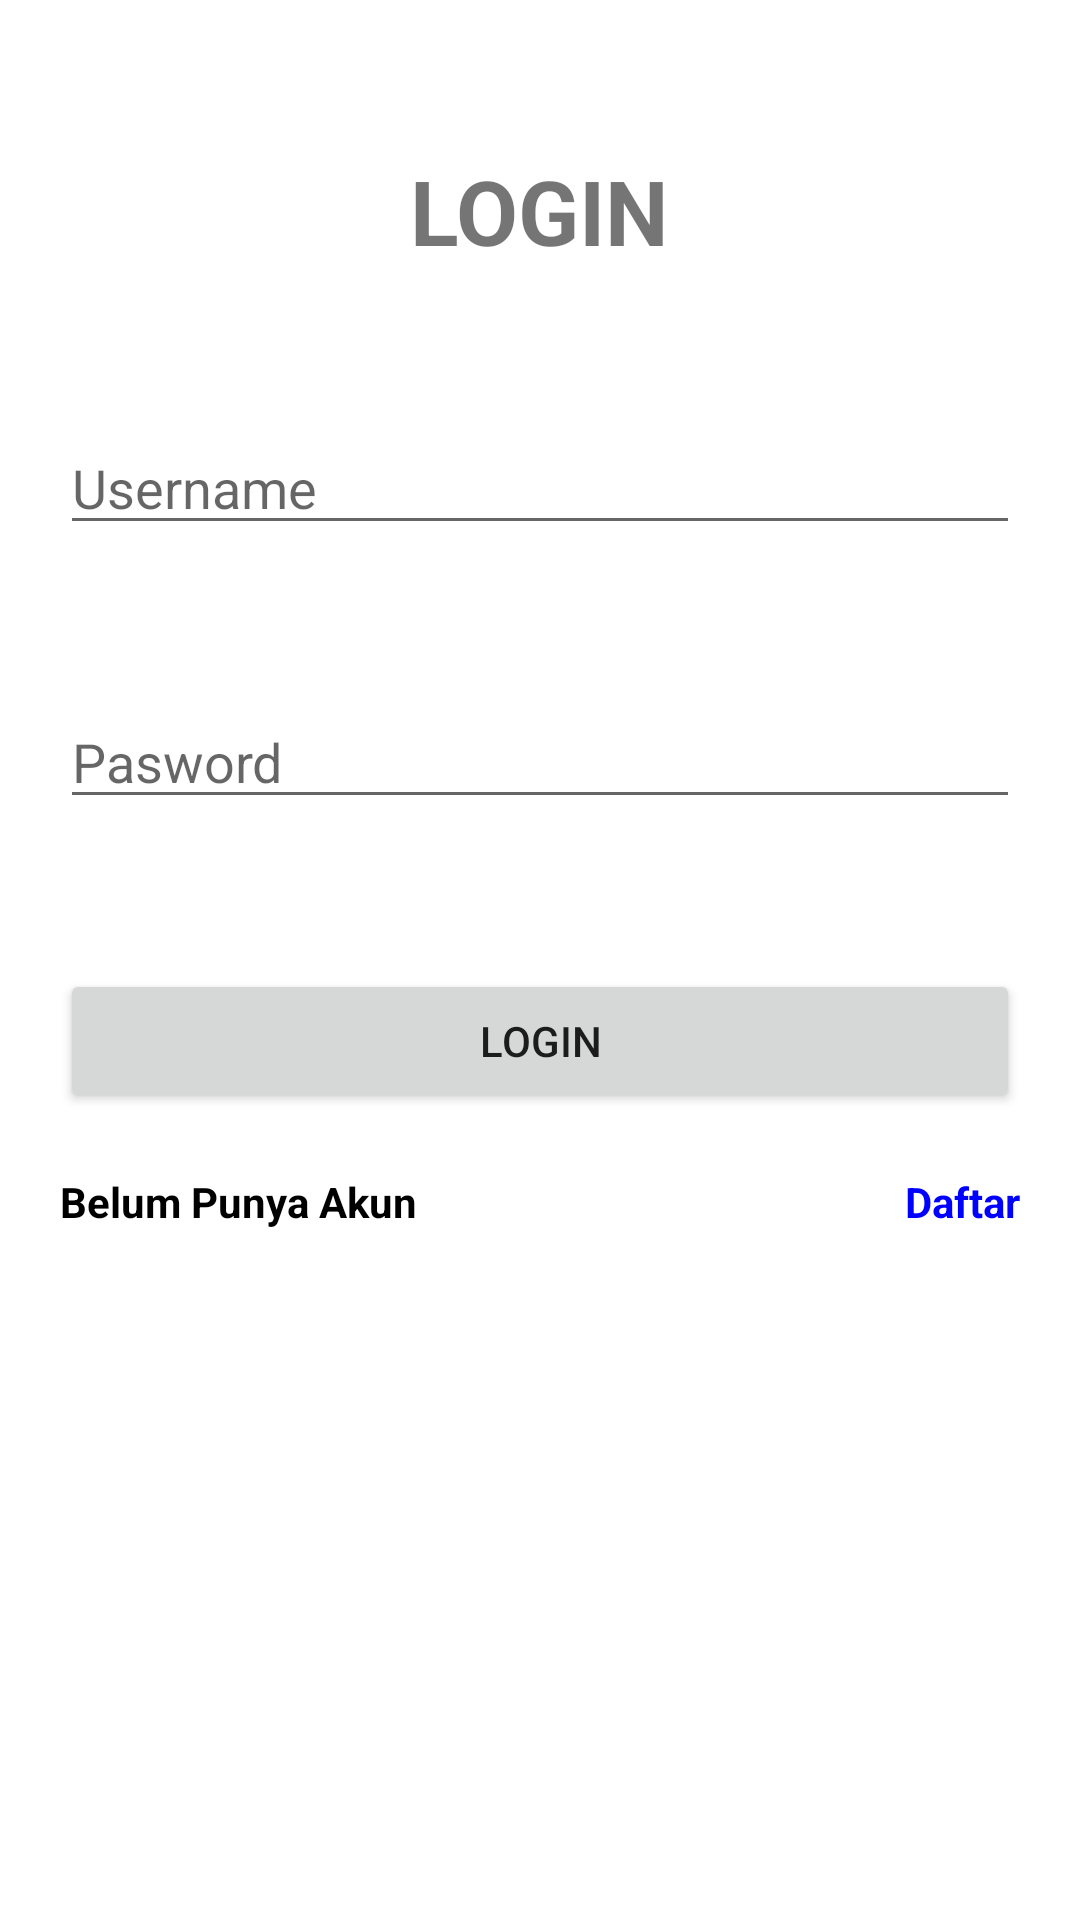

Android layout source for this screen:
<!-- AndroidManifest.xml: application theme Theme.Albert -->
<!-- res/layout/activity_main.xml -->
<?xml version="1.0" encoding="utf-8"?>
<RelativeLayout
    xmlns:android="http://schemas.android.com/apk/res/android"
    xmlns:app="http://schemas.android.com/apk/res-auto"
    xmlns:tools="http://schemas.android.com/tools"
    android:layout_width="match_parent"
    android:layout_height="match_parent"
    tools:context=".MainActivity">

    <TextView
        android:id="@+id/halloword"
        android:layout_width="wrap_content"
        android:layout_height="wrap_content"
        android:textStyle="bold"
        android:text="LOGIN"
        android:textSize="30sp"
        android:layout_marginTop="50dp"
        android:layout_centerHorizontal="true"
        app:layout_constraintBottom_toBottomOf="parent"
        app:layout_constraintLeft_toLeftOf="parent"
        app:layout_constraintRight_toRightOf="parent"
        app:layout_constraintTop_toTopOf="parent"/>


    <EditText
        android:id="@+id/username"
        android:layout_marginStart="20dp"
        android:layout_marginEnd="20dp"
        android:layout_marginTop="50dp"
        android:hint="Username"
        android:inputType="text"
        android:layout_below="@id/halloword"
        android:layout_width="match_parent"
        android:layout_height="wrap_content"
        tools:ignore="HardcodedText" />




    <EditText
        android:id="@+id/pasword"
        android:layout_marginStart="20dp"
        android:layout_marginEnd="20dp"
        android:layout_marginTop="50dp"
        android:hint="Pasword"
        android:inputType="textPassword"
        android:layout_below="@id/username"
        android:layout_width="match_parent"
        android:layout_height="wrap_content"/>



    <Button
        android:id="@+id/Button"
        android:layout_marginStart="20dp"
        android:layout_marginEnd="20dp"
        android:layout_marginTop="50dp"
        android:text="Login"
        android:layout_below="@id/pasword"
        android:layout_width="match_parent"
        android:layout_height="wrap_content"/>


    <TextView
        android:id="@+id/akunbelum"
        android:layout_below="@id/Button"
        android:text="Belum Punya Akun"
        android:textColor="#FF000000"
        android:textStyle="bold"
        android:layout_alignParentLeft="true"
        android:layout_marginStart="20dp"
        android:layout_marginEnd="20dp"
        android:layout_marginTop="20dp"
        android:layout_width="wrap_content"
        android:layout_height="wrap_content"/>


    <TextView
        android:id="@+id/view"
        android:layout_below="@id/Button"
        android:text="Daftar"
        android:textColor="#0000FF"
        android:textStyle="bold"
        android:layout_alignParentEnd="true"
        android:layout_marginStart="20dp"
        android:layout_marginEnd="20dp"
        android:layout_marginTop="20dp"
        android:layout_width="wrap_content"
        android:layout_height="wrap_content"/>


</RelativeLayout>
<!-- resources referenced by this layout -->
<resources>
  <style name="Theme.Albert" parent="Theme.MaterialComponents.DayNight.DarkActionBar">
          
          <item name="colorPrimary">@color/purple_500</item>
          <item name="colorPrimaryVariant">@color/purple_700</item>
          <item name="colorOnPrimary">@color/white</item>
          
          <item name="colorSecondary">@color/teal_200</item>
          <item name="colorSecondaryVariant">@color/teal_700</item>
          <item name="colorOnSecondary">@color/black</item>
          
          <item name="android:statusBarColor" tools:targetApi="l">?attr/colorPrimaryVariant</item>
          
      </style>
  <!-- not gathered from this repository: default colours our renderer supplied (Android Studio template values) -->
  <color name="purple_500">#FF6200EE</color>
  <color name="purple_700">#FF3700B3</color>
  <color name="teal_200">#FF03DAC5</color>
  <color name="teal_700">#FF018786</color>
  <color name="black">#FF000000</color>
  <color name="white">#FFFFFFFF</color>
</resources>
